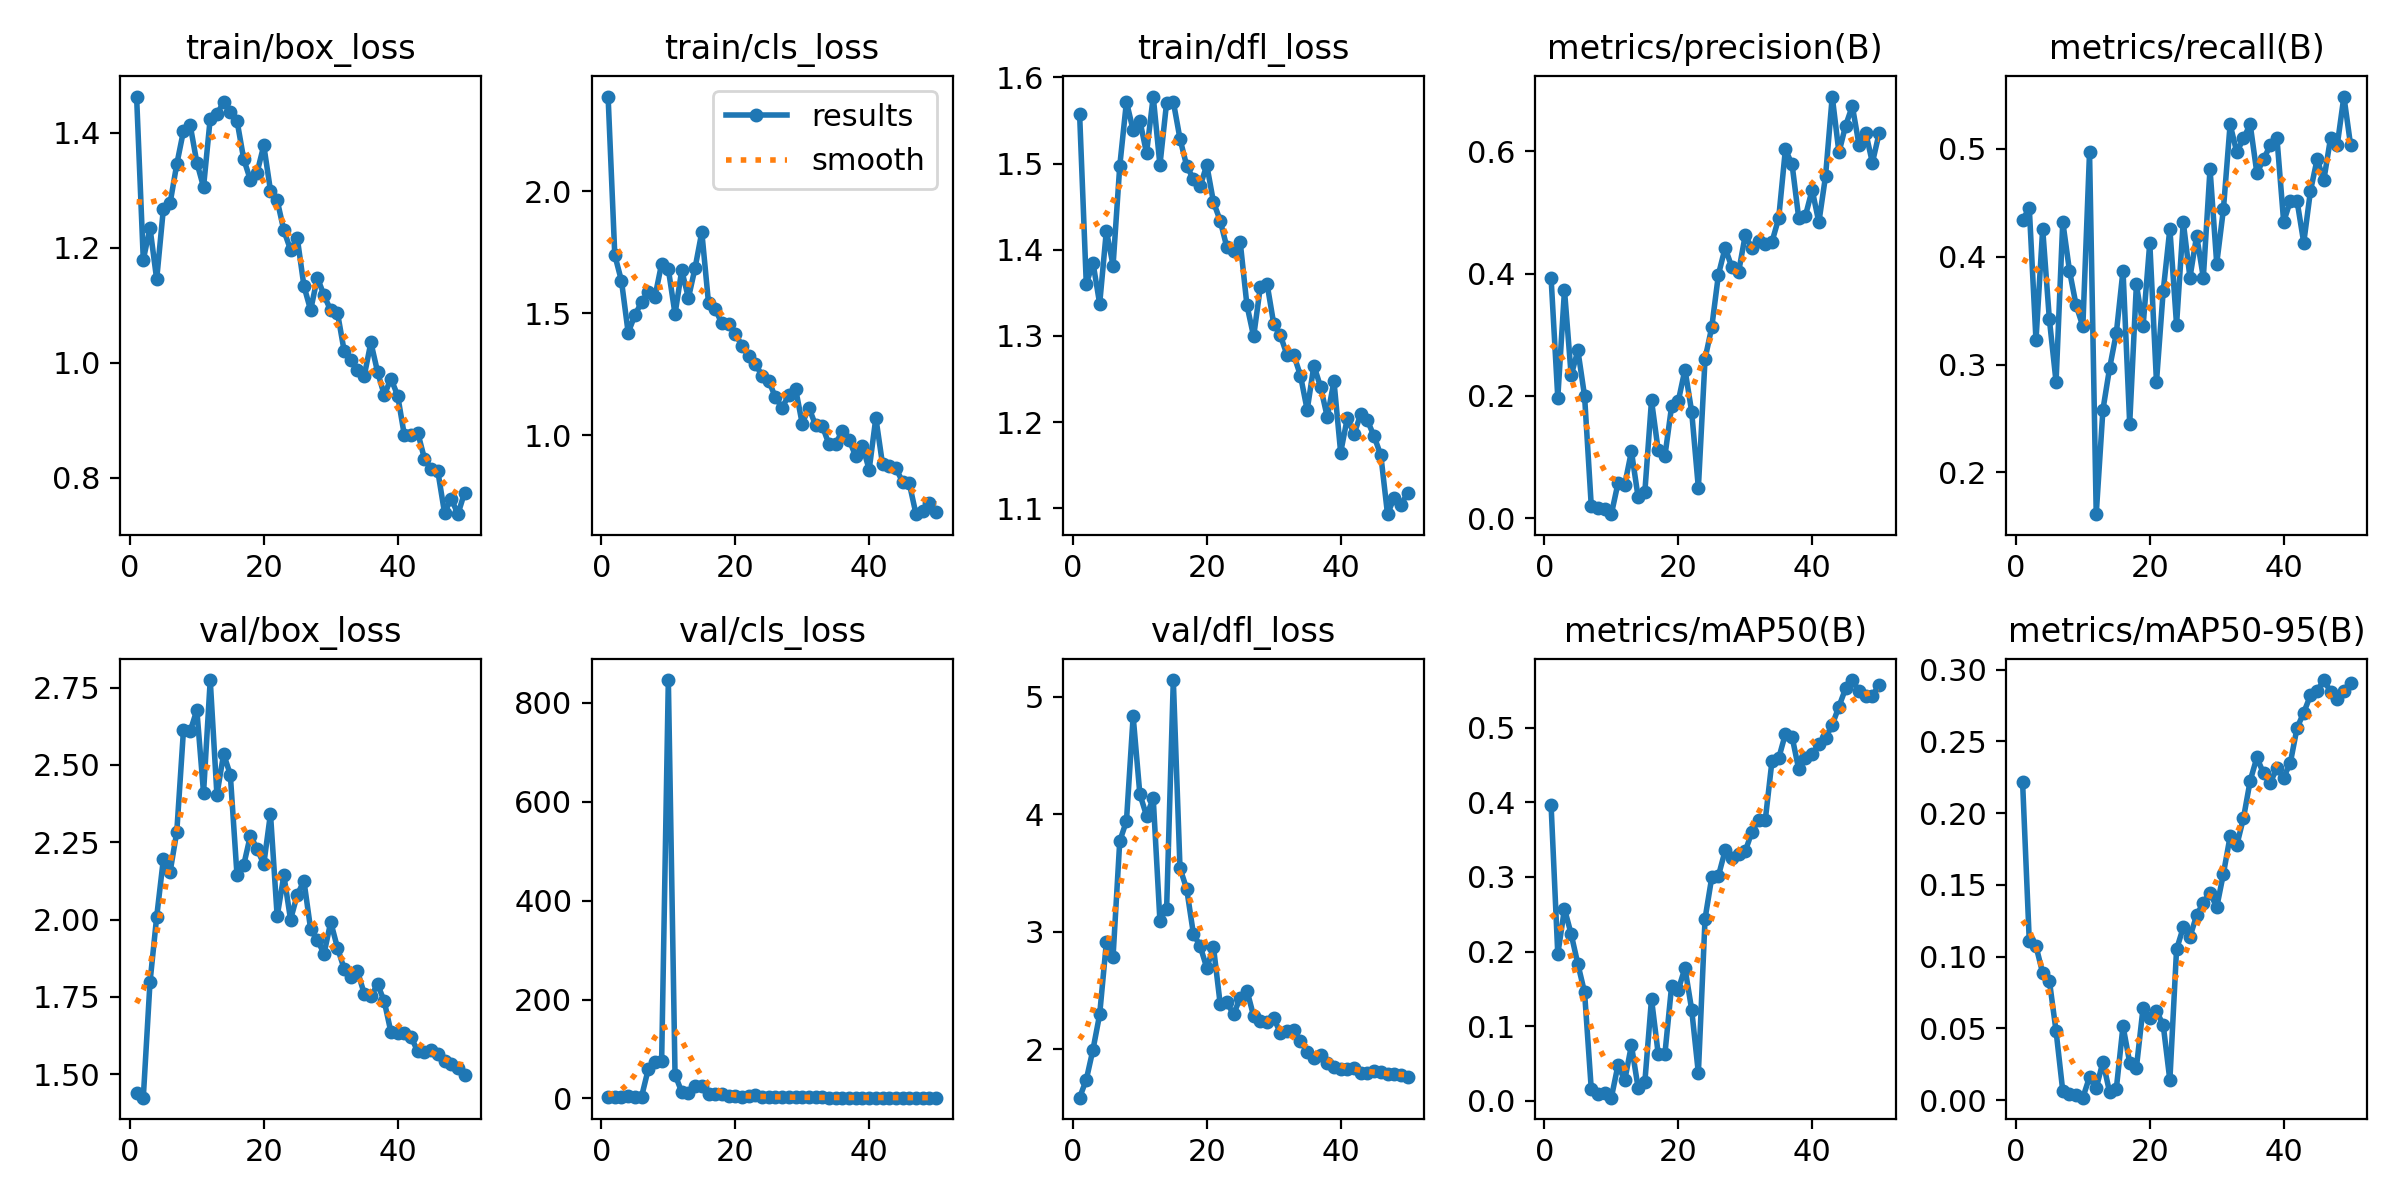

The table this chart was drawn from, first rows:
epoch, time, train/box_loss, train/cls_loss, train/dfl_loss, metrics/precision(B), metrics/recall(B), metrics/mAP50(B), metrics/mAP50-95(B), val/box_loss, val/cls_loss, val/dfl_loss, lr/pg0, lr/pg1, lr/pg2
1, 126.7, 1.463, 2.387, 1.558, 0.3927, 0.4339, 0.396, 0.2215, 1.44, 2.123, 1.587, 0.00012, 0.00012, 0.00012
2, 255, 1.179, 1.738, 1.36, 0.197, 0.4452, 0.1966, 0.1108, 1.424, 3.536, 1.74, 0.0002549, 0.0002549, 0.0002549
3, 383, 1.235, 1.632, 1.385, 0.3731, 0.3226, 0.2574, 0.1074, 1.796, 2.515, 1.996, 0.0003842, 0.0003842, 0.0003842
4, 509.3, 1.145, 1.42, 1.337, 0.2335, 0.4258, 0.2234, 0.08853, 2.009, 5.799, 2.296, 0.0005079, 0.0005079, 0.0005079
5, 634.6, 1.268, 1.492, 1.422, 0.2745, 0.3419, 0.1833, 0.08332, 2.195, 3.589, 2.909, 0.0006261, 0.0006261, 0.0006261
6, 760.3, 1.277, 1.546, 1.382, 0.1999, 0.2839, 0.1454, 0.04813, 2.153, 3.7, 2.788, 0.0007388, 0.0007388, 0.0007388
7, 885, 1.345, 1.587, 1.497, 0.02025, 0.4323, 0.01603, 0.00645, 2.283, 59.12, 3.771, 0.000846, 0.000846, 0.000846
8, 1015, 1.403, 1.567, 1.572, 0.0162, 0.3871, 0.00984, 0.00397, 2.612, 74.03, 3.941, 0.0009475, 0.0009475, 0.0009475
9, 1142, 1.414, 1.703, 1.539, 0.01538, 0.3548, 0.01012, 0.00335, 2.608, 76.29, 4.833, 0.001044, 0.001044, 0.001044
10, 1270, 1.348, 1.681, 1.55, 0.00657, 0.3355, 0.00434, 0.00172, 2.677, 845.9, 4.171, 0.001134, 0.001134, 0.001134
11, 1390, 1.306, 1.497, 1.512, 0.05747, 0.4968, 0.04815, 0.01611, 2.409, 48.19, 3.986, 0.001219, 0.001219, 0.001219
12, 1512, 1.425, 1.676, 1.578, 0.0547, 0.1613, 0.02764, 0.00833, 2.774, 13.05, 4.134, 0.001298, 0.001298, 0.001298
13, 1633, 1.432, 1.562, 1.498, 0.1093, 0.2581, 0.07447, 0.02677, 2.403, 10.92, 3.093, 0.001372, 0.001372, 0.001372
14, 1752, 1.453, 1.686, 1.571, 0.03437, 0.2968, 0.01755, 0.00554, 2.535, 24.48, 3.195, 0.001441, 0.001441, 0.001441
15, 1871, 1.436, 1.832, 1.572, 0.04204, 0.329, 0.02467, 0.00788, 2.469, 24.3, 5.142, 0.001446, 0.001446, 0.001446
16, 1992, 1.421, 1.543, 1.529, 0.1925, 0.3871, 0.1365, 0.05162, 2.143, 8.218, 3.54, 0.001406, 0.001406, 0.001406
17, 2114, 1.354, 1.517, 1.497, 0.1108, 0.2452, 0.06304, 0.02614, 2.176, 8.206, 3.363, 0.001366, 0.001366, 0.001366
18, 2230, 1.318, 1.458, 1.482, 0.1014, 0.3742, 0.06277, 0.02257, 2.272, 8.752, 2.982, 0.001327, 0.001327, 0.001327
19, 2346, 1.331, 1.455, 1.474, 0.1827, 0.3355, 0.1536, 0.06437, 2.228, 4.58, 2.878, 0.001287, 0.001287, 0.001287
20, 2463, 1.378, 1.415, 1.498, 0.1913, 0.4129, 0.149, 0.05739, 2.179, 4.895, 2.692, 0.001248, 0.001248, 0.001248
21, 2581, 1.299, 1.368, 1.455, 0.2431, 0.2839, 0.1782, 0.06186, 2.342, 3.215, 2.868, 0.001208, 0.001208, 0.001208
22, 2698, 1.283, 1.326, 1.434, 0.1743, 0.3677, 0.1223, 0.05266, 2.011, 4.927, 2.386, 0.001168, 0.001168, 0.001168
23, 2815, 1.23, 1.293, 1.403, 0.04954, 0.4258, 0.03728, 0.01388, 2.143, 6.946, 2.397, 0.001129, 0.001129, 0.001129
24, 2932, 1.196, 1.244, 1.398, 0.2608, 0.3368, 0.2442, 0.1051, 2, 3.557, 2.296, 0.001089, 0.001089, 0.001089
25, 3051, 1.217, 1.223, 1.409, 0.3122, 0.4323, 0.2994, 0.1203, 2.08, 2.842, 2.437, 0.00105, 0.00105, 0.00105
26, 3168, 1.133, 1.155, 1.336, 0.3985, 0.3806, 0.3016, 0.1138, 2.125, 2.558, 2.499, 0.00101, 0.00101, 0.00101
27, 3286, 1.091, 1.113, 1.299, 0.4421, 0.4194, 0.3355, 0.1288, 1.969, 2.499, 2.281, 0.0009704, 0.0009704, 0.0009704
28, 3404, 1.148, 1.166, 1.357, 0.4104, 0.3806, 0.3257, 0.1377, 1.934, 2.253, 2.237, 0.0009308, 0.0009308, 0.0009308
29, 3520, 1.117, 1.192, 1.361, 0.4019, 0.4813, 0.331, 0.1447, 1.889, 2.147, 2.234, 0.0008912, 0.0008912, 0.0008912
30, 3647, 1.091, 1.048, 1.314, 0.4624, 0.3936, 0.3343, 0.1344, 1.992, 2.249, 2.265, 0.0008516, 0.0008516, 0.0008516
31, 3778, 1.087, 1.113, 1.301, 0.4416, 0.4439, 0.3606, 0.1578, 1.909, 2.114, 2.136, 0.000812, 0.000812, 0.000812
32, 3906, 1.021, 1.041, 1.278, 0.4528, 0.5226, 0.3759, 0.1838, 1.841, 2.402, 2.15, 0.0007724, 0.0007724, 0.0007724
33, 4033, 1.005, 1.038, 1.278, 0.4477, 0.4968, 0.3766, 0.1777, 1.815, 2.246, 2.162, 0.0007328, 0.0007328, 0.0007328
34, 4160, 0.9878, 0.9632, 1.254, 0.4521, 0.5097, 0.4556, 0.1967, 1.833, 1.829, 2.068, 0.0006932, 0.0006932, 0.0006932
35, 4287, 0.9766, 0.9649, 1.214, 0.4904, 0.5226, 0.459, 0.2226, 1.761, 1.779, 1.976, 0.0006536, 0.0006536, 0.0006536
36, 4418, 1.035, 1.019, 1.266, 0.603, 0.4774, 0.4916, 0.2388, 1.751, 1.828, 1.927, 0.000614, 0.000614, 0.000614
37, 4547, 0.9839, 0.9822, 1.241, 0.5785, 0.4903, 0.4878, 0.2277, 1.791, 1.845, 1.951, 0.0005744, 0.0005744, 0.0005744
38, 4672, 0.9439, 0.9134, 1.206, 0.4902, 0.5032, 0.444, 0.2213, 1.736, 1.882, 1.878, 0.0005348, 0.0005348, 0.0005348
39, 4800, 0.9723, 0.958, 1.247, 0.4948, 0.5097, 0.4588, 0.2315, 1.635, 1.734, 1.847, 0.0004952, 0.0004952, 0.0004952
40, 4924, 0.9429, 0.859, 1.165, 0.537, 0.4323, 0.4648, 0.2249, 1.632, 1.852, 1.834, 0.0004556, 0.0004556, 0.0004556
41, 5040, 0.874, 1.071, 1.205, 0.4837, 0.4516, 0.4775, 0.2352, 1.632, 1.875, 1.827, 0.000416, 0.000416, 0.000416
42, 5159, 0.8738, 0.8811, 1.186, 0.5594, 0.4516, 0.4863, 0.2594, 1.62, 1.832, 1.84, 0.0003764, 0.0003764, 0.0003764
43, 5275, 0.8786, 0.8754, 1.209, 0.6895, 0.4129, 0.5038, 0.2701, 1.573, 1.897, 1.799, 0.0003368, 0.0003368, 0.0003368
44, 5387, 0.8331, 0.865, 1.202, 0.598, 0.4607, 0.5283, 0.2821, 1.573, 1.746, 1.793, 0.0002972, 0.0002972, 0.0002972
45, 5496, 0.815, 0.8088, 1.183, 0.6421, 0.4903, 0.5527, 0.2853, 1.577, 1.708, 1.812, 0.0002576, 0.0002576, 0.0002576
46, 5605, 0.8113, 0.8027, 1.162, 0.6739, 0.471, 0.5638, 0.2928, 1.565, 1.661, 1.801, 0.000218, 0.000218, 0.000218
47, 5715, 0.7391, 0.677, 1.093, 0.6104, 0.5097, 0.5488, 0.2848, 1.544, 1.626, 1.792, 0.0001784, 0.0001784, 0.0001784
48, 5823, 0.7638, 0.6898, 1.113, 0.6305, 0.5032, 0.5423, 0.2795, 1.532, 1.594, 1.79, 0.0001388, 0.0001388, 0.0001388
49, 5931, 0.7366, 0.7211, 1.104, 0.5813, 0.5484, 0.5423, 0.2848, 1.521, 1.595, 1.776, 9.92e-05, 9.92e-05, 9.92e-05
50, 6039, 0.7742, 0.6871, 1.117, 0.6294, 0.5032, 0.5578, 0.2905, 1.497, 1.596, 1.759, 5.96e-05, 5.96e-05, 5.96e-05
